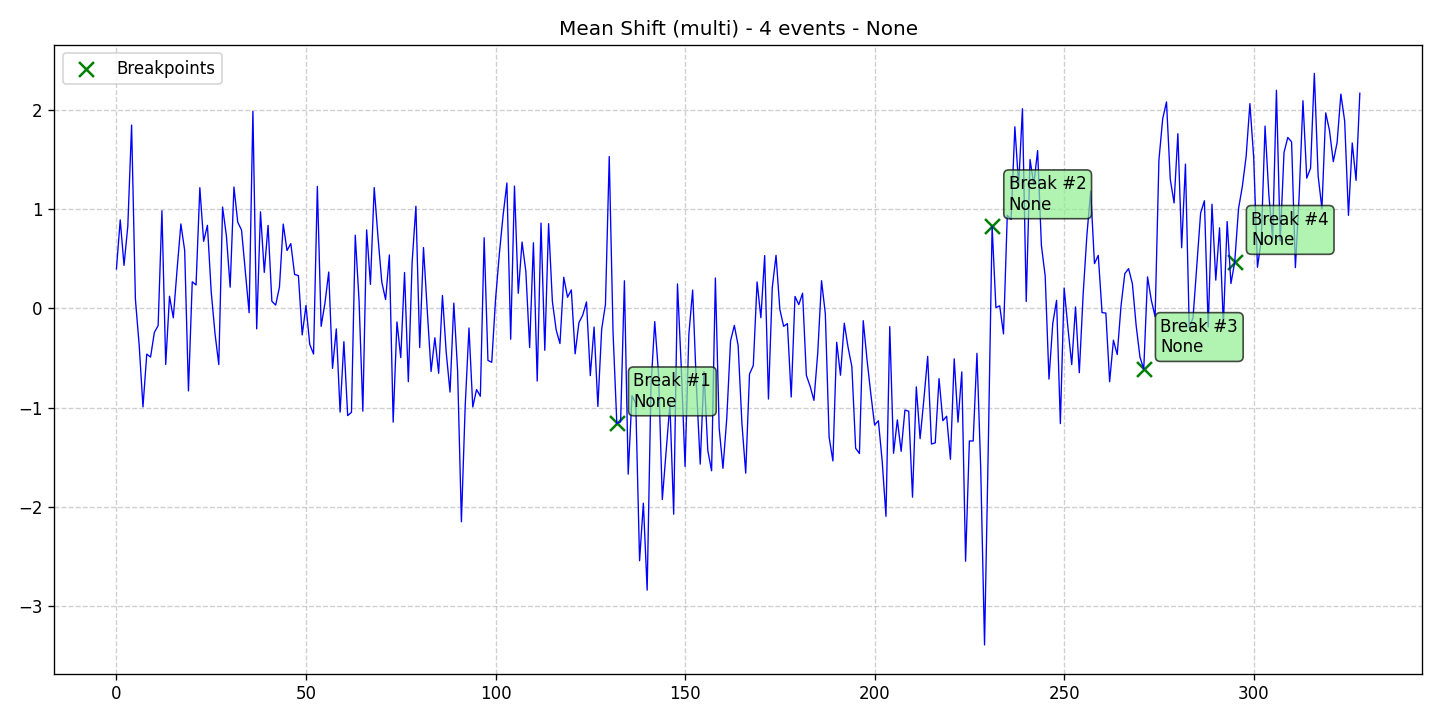

The data file committed next to this chart (first rows):
data, stationary, det_lin_up, det_lin_down, det_quad, det_cubic, det_exp, det_damped, stoc_trend, volatility, single_seas, multiple_seas, point_anom_single, point_anom_multi, collect_anom, context_anom, mean_shift, var_shift, trend_shift, date, is_break, is_anomaly, is_multi, location_beginning
0.3993, 0, 0, 0, 0, 0, 0, 0, 0, 0, 0, 0, 0, 0, 0, 0, 1, 0, 0, 2020-01-01, 0, 0, 1, 0
0.8945, 0, 0, 0, 0, 0, 0, 0, 0, 0, 0, 0, 0, 0, 0, 0, 1, 0, 0, 2020-01-02, 0, 0, 1, 0
0.4349, 0, 0, 0, 0, 0, 0, 0, 0, 0, 0, 0, 0, 0, 0, 0, 1, 0, 0, 2020-01-03, 0, 0, 1, 0
0.8313, 0, 0, 0, 0, 0, 0, 0, 0, 0, 0, 0, 0, 0, 0, 0, 1, 0, 0, 2020-01-04, 0, 0, 1, 0
1.851, 0, 0, 0, 0, 0, 0, 0, 0, 0, 0, 0, 0, 0, 0, 0, 1, 0, 0, 2020-01-05, 0, 0, 1, 0
0.09567, 0, 0, 0, 0, 0, 0, 0, 0, 0, 0, 0, 0, 0, 0, 0, 1, 0, 0, 2020-01-06, 0, 0, 1, 0
-0.371, 0, 0, 0, 0, 0, 0, 0, 0, 0, 0, 0, 0, 0, 0, 0, 1, 0, 0, 2020-01-07, 0, 0, 1, 0
-0.9936, 0, 0, 0, 0, 0, 0, 0, 0, 0, 0, 0, 0, 0, 0, 0, 1, 0, 0, 2020-01-08, 0, 0, 1, 0
-0.4603, 0, 0, 0, 0, 0, 0, 0, 0, 0, 0, 0, 0, 0, 0, 0, 1, 0, 0, 2020-01-09, 0, 0, 1, 0
-0.4904, 0, 0, 0, 0, 0, 0, 0, 0, 0, 0, 0, 0, 0, 0, 0, 1, 0, 0, 2020-01-10, 0, 0, 1, 0
-0.2421, 0, 0, 0, 0, 0, 0, 0, 0, 0, 0, 0, 0, 0, 0, 0, 1, 0, 0, 2020-01-11, 0, 0, 1, 0
-0.1726, 0, 0, 0, 0, 0, 0, 0, 0, 0, 0, 0, 0, 0, 0, 0, 1, 0, 0, 2020-01-12, 0, 0, 1, 0
0.9868, 0, 0, 0, 0, 0, 0, 0, 0, 0, 0, 0, 0, 0, 0, 0, 1, 0, 0, 2020-01-13, 0, 0, 1, 0
-0.5649, 0, 0, 0, 0, 0, 0, 0, 0, 0, 0, 0, 0, 0, 0, 0, 1, 0, 0, 2020-01-14, 0, 0, 1, 0
0.1236, 0, 0, 0, 0, 0, 0, 0, 0, 0, 0, 0, 0, 0, 0, 0, 1, 0, 0, 2020-01-15, 0, 0, 1, 0
-0.09401, 0, 0, 0, 0, 0, 0, 0, 0, 0, 0, 0, 0, 0, 0, 0, 1, 0, 0, 2020-01-16, 0, 0, 1, 0
0.3942, 0, 0, 0, 0, 0, 0, 0, 0, 0, 0, 0, 0, 0, 0, 0, 1, 0, 0, 2020-01-17, 0, 0, 1, 0
0.8533, 0, 0, 0, 0, 0, 0, 0, 0, 0, 0, 0, 0, 0, 0, 0, 1, 0, 0, 2020-01-18, 0, 0, 1, 0
0.586, 0, 0, 0, 0, 0, 0, 0, 0, 0, 0, 0, 0, 0, 0, 0, 1, 0, 0, 2020-01-19, 0, 0, 1, 0
-0.8318, 0, 0, 0, 0, 0, 0, 0, 0, 0, 0, 0, 0, 0, 0, 0, 1, 0, 0, 2020-01-20, 0, 0, 1, 0
0.2693, 0, 0, 0, 0, 0, 0, 0, 0, 0, 0, 0, 0, 0, 0, 0, 1, 0, 0, 2020-01-21, 0, 0, 1, 0
0.2377, 0, 0, 0, 0, 0, 0, 0, 0, 0, 0, 0, 0, 0, 0, 0, 1, 0, 0, 2020-01-22, 0, 0, 1, 0
1.219, 0, 0, 0, 0, 0, 0, 0, 0, 0, 0, 0, 0, 0, 0, 0, 1, 0, 0, 2020-01-23, 0, 0, 1, 0
0.6778, 0, 0, 0, 0, 0, 0, 0, 0, 0, 0, 0, 0, 0, 0, 0, 1, 0, 0, 2020-01-24, 0, 0, 1, 0
0.8395, 0, 0, 0, 0, 0, 0, 0, 0, 0, 0, 0, 0, 0, 0, 0, 1, 0, 0, 2020-01-25, 0, 0, 1, 0
0.1679, 0, 0, 0, 0, 0, 0, 0, 0, 0, 0, 0, 0, 0, 0, 0, 1, 0, 0, 2020-01-26, 0, 0, 1, 0
-0.2523, 0, 0, 0, 0, 0, 0, 0, 0, 0, 0, 0, 0, 0, 0, 0, 1, 0, 0, 2020-01-27, 0, 0, 1, 0
-0.5667, 0, 0, 0, 0, 0, 0, 0, 0, 0, 0, 0, 0, 0, 0, 0, 1, 0, 0, 2020-01-28, 0, 0, 1, 0
1.024, 0, 0, 0, 0, 0, 0, 0, 0, 0, 0, 0, 0, 0, 0, 0, 1, 0, 0, 2020-01-29, 0, 0, 1, 0
0.736, 0, 0, 0, 0, 0, 0, 0, 0, 0, 0, 0, 0, 0, 0, 0, 1, 0, 0, 2020-01-30, 0, 0, 1, 0
0.2152, 0, 0, 0, 0, 0, 0, 0, 0, 0, 0, 0, 0, 0, 0, 0, 1, 0, 0, 2020-01-31, 0, 0, 1, 0
1.226, 0, 0, 0, 0, 0, 0, 0, 0, 0, 0, 0, 0, 0, 0, 0, 1, 0, 0, 2020-02-01, 0, 0, 1, 0
0.8713, 0, 0, 0, 0, 0, 0, 0, 0, 0, 0, 0, 0, 0, 0, 0, 1, 0, 0, 2020-02-02, 0, 0, 1, 0
0.792, 0, 0, 0, 0, 0, 0, 0, 0, 0, 0, 0, 0, 0, 0, 0, 1, 0, 0, 2020-02-03, 0, 0, 1, 0
0.3725, 0, 0, 0, 0, 0, 0, 0, 0, 0, 0, 0, 0, 0, 0, 0, 1, 0, 0, 2020-02-04, 0, 0, 1, 0
-0.04303, 0, 0, 0, 0, 0, 0, 0, 0, 0, 0, 0, 0, 0, 0, 0, 1, 0, 0, 2020-02-05, 0, 0, 1, 0
1.989, 0, 0, 0, 0, 0, 0, 0, 0, 0, 0, 0, 0, 0, 0, 0, 1, 0, 0, 2020-02-06, 0, 0, 1, 0
-0.2055, 0, 0, 0, 0, 0, 0, 0, 0, 0, 0, 0, 0, 0, 0, 0, 1, 0, 0, 2020-02-07, 0, 0, 1, 0
0.9756, 0, 0, 0, 0, 0, 0, 0, 0, 0, 0, 0, 0, 0, 0, 0, 1, 0, 0, 2020-02-08, 0, 0, 1, 0
0.3645, 0, 0, 0, 0, 0, 0, 0, 0, 0, 0, 0, 0, 0, 0, 0, 1, 0, 0, 2020-02-09, 0, 0, 1, 0
0.8389, 0, 0, 0, 0, 0, 0, 0, 0, 0, 0, 0, 0, 0, 0, 0, 1, 0, 0, 2020-02-10, 0, 0, 1, 0
0.07332, 0, 0, 0, 0, 0, 0, 0, 0, 0, 0, 0, 0, 0, 0, 0, 1, 0, 0, 2020-02-11, 0, 0, 1, 0
0.03412, 0, 0, 0, 0, 0, 0, 0, 0, 0, 0, 0, 0, 0, 0, 0, 1, 0, 0, 2020-02-12, 0, 0, 1, 0
0.2149, 0, 0, 0, 0, 0, 0, 0, 0, 0, 0, 0, 0, 0, 0, 0, 1, 0, 0, 2020-02-13, 0, 0, 1, 0
0.852, 0, 0, 0, 0, 0, 0, 0, 0, 0, 0, 0, 0, 0, 0, 0, 1, 0, 0, 2020-02-14, 0, 0, 1, 0
0.5852, 0, 0, 0, 0, 0, 0, 0, 0, 0, 0, 0, 0, 0, 0, 0, 1, 0, 0, 2020-02-15, 0, 0, 1, 0
0.655, 0, 0, 0, 0, 0, 0, 0, 0, 0, 0, 0, 0, 0, 0, 0, 1, 0, 0, 2020-02-16, 0, 0, 1, 0
0.3431, 0, 0, 0, 0, 0, 0, 0, 0, 0, 0, 0, 0, 0, 0, 0, 1, 0, 0, 2020-02-17, 0, 0, 1, 0
0.3325, 0, 0, 0, 0, 0, 0, 0, 0, 0, 0, 0, 0, 0, 0, 0, 1, 0, 0, 2020-02-18, 0, 0, 1, 0
-0.2665, 0, 0, 0, 0, 0, 0, 0, 0, 0, 0, 0, 0, 0, 0, 0, 1, 0, 0, 2020-02-19, 0, 0, 1, 0
0.02954, 0, 0, 0, 0, 0, 0, 0, 0, 0, 0, 0, 0, 0, 0, 0, 1, 0, 0, 2020-02-20, 0, 0, 1, 0
-0.3632, 0, 0, 0, 0, 0, 0, 0, 0, 0, 0, 0, 0, 0, 0, 0, 1, 0, 0, 2020-02-21, 0, 0, 1, 0
-0.4594, 0, 0, 0, 0, 0, 0, 0, 0, 0, 0, 0, 0, 0, 0, 0, 1, 0, 0, 2020-02-22, 0, 0, 1, 0
1.232, 0, 0, 0, 0, 0, 0, 0, 0, 0, 0, 0, 0, 0, 0, 0, 1, 0, 0, 2020-02-23, 0, 0, 1, 0
-0.1798, 0, 0, 0, 0, 0, 0, 0, 0, 0, 0, 0, 0, 0, 0, 0, 1, 0, 0, 2020-02-24, 0, 0, 1, 0
0.05355, 0, 0, 0, 0, 0, 0, 0, 0, 0, 0, 0, 0, 0, 0, 0, 1, 0, 0, 2020-02-25, 0, 0, 1, 0
0.3679, 0, 0, 0, 0, 0, 0, 0, 0, 0, 0, 0, 0, 0, 0, 0, 1, 0, 0, 2020-02-26, 0, 0, 1, 0
-0.6046, 0, 0, 0, 0, 0, 0, 0, 0, 0, 0, 0, 0, 0, 0, 0, 1, 0, 0, 2020-02-27, 0, 0, 1, 0
-0.206, 0, 0, 0, 0, 0, 0, 0, 0, 0, 0, 0, 0, 0, 0, 0, 1, 0, 0, 2020-02-28, 0, 0, 1, 0
-1.046, 0, 0, 0, 0, 0, 0, 0, 0, 0, 0, 0, 0, 0, 0, 0, 1, 0, 0, 2020-02-29, 0, 0, 1, 0
... 269 more rows
